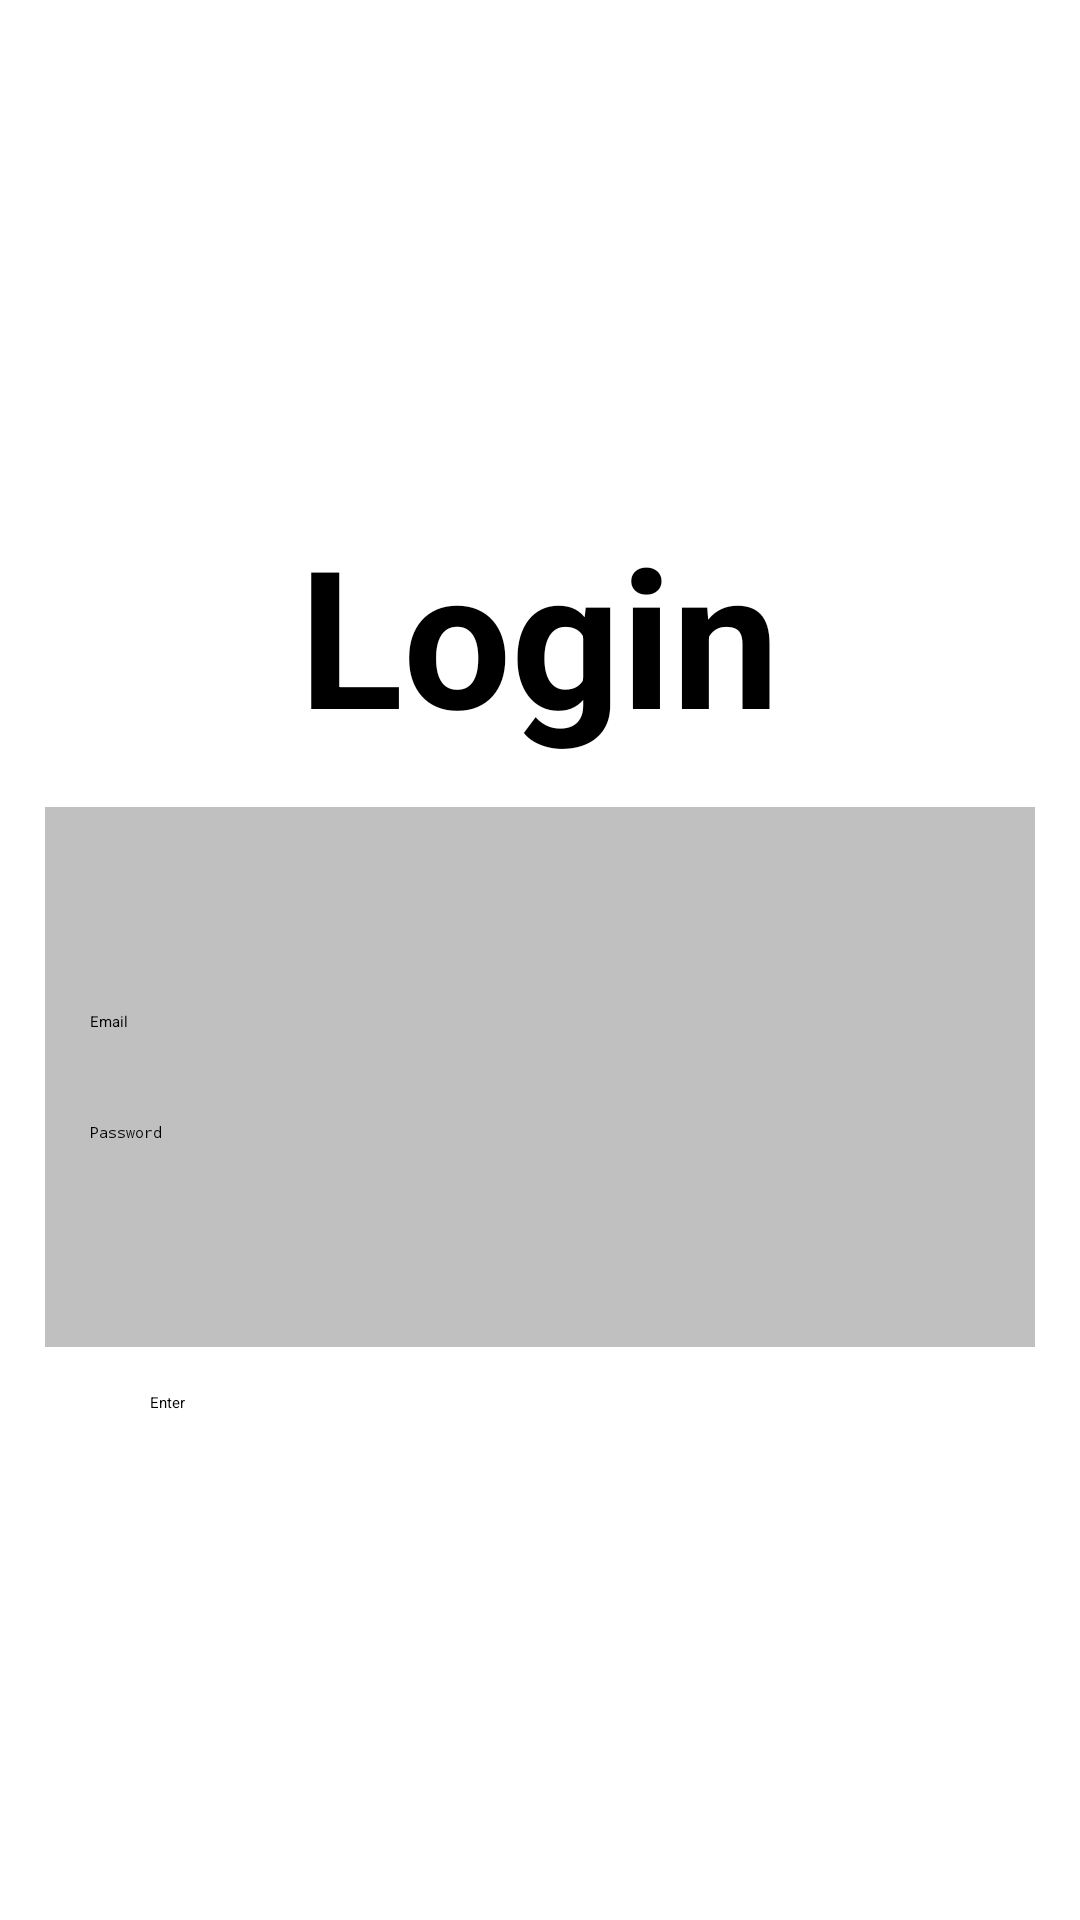

Produce the Android XML layout that renders to this screen, including the resource entries it uses.
<!-- AndroidManifest.xml: application theme Theme.FreelancerHomeScreen -->
<!-- res/layout/activity_login_screen.xml -->
<?xml version="1.0" encoding="utf-8"?>
<androidx.constraintlayout.widget.ConstraintLayout xmlns:android="http://schemas.android.com/apk/res/android"
    xmlns:app="http://schemas.android.com/apk/res-auto"
    xmlns:tools="http://schemas.android.com/tools"
    android:layout_width="match_parent"
    android:layout_height="match_parent"
    tools:context=".LoginScreen">
    <LinearLayout
        android:layout_width="match_parent"
        android:layout_height="match_parent"
        android:gravity="center_vertical"
        android:orientation="vertical"
        app:layout_constraintEnd_toEndOf="parent">

        <TextView
            android:id="@+id/textView2"
            android:layout_width="wrap_content"
            android:layout_height="wrap_content"
            android:text="Login"
            android:layout_gravity="center"
            android:textColor="@color/black"
            android:textSize="64sp"
            android:textStyle="bold" />

        <LinearLayout
            android:layout_width="match_parent"
            android:layout_height="180dp"
            android:orientation="vertical"
            android:gravity="center_vertical"
            android:layout_margin="15dp"
            android:background="@color/silver">

            <EditText
                android:id="@+id/email_input_login"
                android:layout_width="match_parent"
                android:layout_height="wrap_content"
                android:layout_margin="15dp"
                android:ems="10"
                android:inputType="textPersonName"
                android:hint="Email" />

            <EditText
                android:id="@+id/password_input_login"
                android:layout_width="match_parent"
                android:layout_height="wrap_content"
                android:layout_margin="15dp"
                android:ems="10"
                android:hint="Password"
                android:inputType="textPassword" />
        </LinearLayout>

        <Button
            android:id="@+id/loginBtn"
            android:layout_width="match_parent"
            android:layout_height="wrap_content"
            android:layout_marginHorizontal="50dp"
            android:text="Enter" />

    </LinearLayout>

</androidx.constraintlayout.widget.ConstraintLayout>
<!-- resources referenced by this layout -->
<resources>
  <color name="black">#FF000000</color>
  <color name="silver">#C0C0C0</color>
  <style name="Theme.FreelancerHomeScreen" parent="Theme.MaterialComponents.DayNight.DarkActionBar">
          
          <item name="colorPrimary">@color/purple_200</item>
          <item name="colorPrimaryVariant">@color/purple_700</item>
          <item name="colorOnPrimary">@color/black</item>
          
          <item name="colorSecondary">@color/teal_200</item>
          <item name="colorSecondaryVariant">@color/teal_200</item>
          <item name="colorOnSecondary">@color/black</item>
          
          <item name="android:statusBarColor">?attr/colorPrimaryVariant</item>
          
      </style>
  <color name="purple_200">#FFBB86FC</color>
  <color name="purple_700">#FF3700B3</color>
  <color name="teal_200">#FF03DAC5</color>
</resources>
